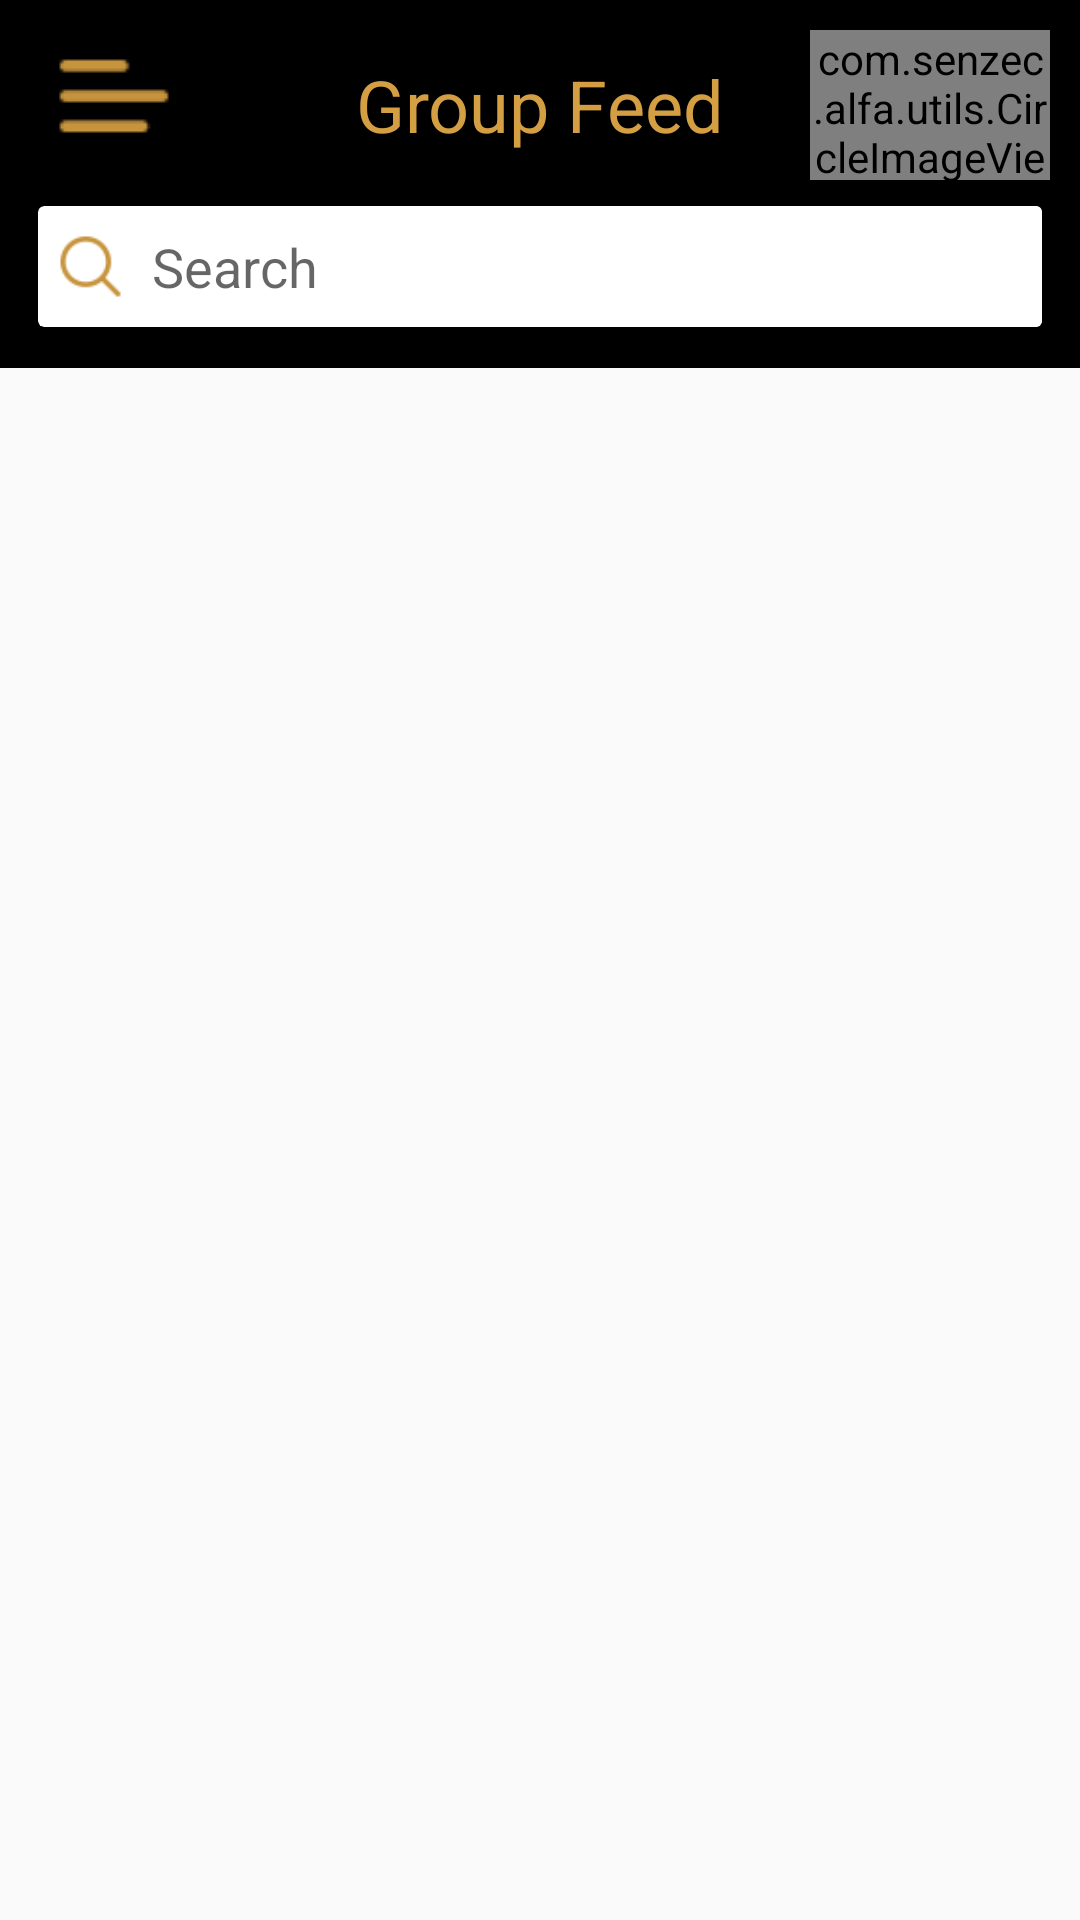

Here is an Android app screen rendered from its layout file. Give the layout XML and the strings, colors and styles it references.
<!-- AndroidManifest.xml: application theme AppTheme -->
<!-- res/layout/activity_group_feed.xml -->
<?xml version="1.0" encoding="utf-8"?>
<LinearLayout xmlns:android="http://schemas.android.com/apk/res/android"
    xmlns:tools="http://schemas.android.com/tools"
    xmlns:card_view="http://schemas.android.com/apk/res-auto"
    android:orientation="vertical"
    android:layout_width="match_parent"
    android:layout_height="match_parent"
    tools:context="com.senzec.alfa.activity.GroupFeedActivity"
    android:padding="0dp">

    <LinearLayout
        android:orientation="vertical"
        android:layout_width="match_parent"
        android:layout_height="wrap_content"
        android:background="@color/colorBlack"
        android:padding="10dp">
        <RelativeLayout
            android:layout_width="match_parent"
            android:layout_height="50dp"
            >

            <ImageView
                android:id="@+id/idNavigationIV"
                android:layout_width="wrap_content"
                android:layout_height="wrap_content"
                android:layout_marginLeft="@dimen/vertical_margin_small"
                android:layout_marginTop="2dp"
                android:src="@drawable/menu" />
            <TextView
                android:layout_width="wrap_content"
                android:layout_height="wrap_content"
                android:text="Group Feed"
                android:layout_centerInParent="true"
                android:textColor="@color/colorYellow"
                android:textSize="24sp"/>
            <com.senzec.alfa.utils.CircleImageView
                android:id="@+id/idProfileIV"
                android:layout_width="80dp"
                android:layout_height="80dp"
                android:layout_alignParentRight="true"
                android:src="@drawable/img_profile"
                />
        </RelativeLayout>

        <android.support.v7.widget.CardView
            android:layout_marginTop="5dp"
            android:layout_width="match_parent"
            android:layout_height="wrap_content"
            card_view:cardUseCompatPadding="true"
            android:background="@drawable/button_shape">

            <EditText
                android:id="@+id/idFeedSearch"
                android:layout_width="match_parent"
                android:layout_height="wrap_content"
                android:background="@color/White"
                android:hint="Search"
                android:padding="8dp"
                android:layout_marginLeft="30dp"
                android:singleLine="true"
                android:textAppearance="?android:attr/textAppearanceMedium" />

            <ImageView
                android:layout_marginLeft="5dp"
                android:layout_width="25dp"
                android:layout_height="25dp"
                android:layout_gravity="left|center_vertical"
                android:src="@drawable/search"/>
        </android.support.v7.widget.CardView>
    </LinearLayout>

    <LinearLayout
        android:layout_width="match_parent"
        android:layout_height="wrap_content"
        android:orientation="vertical"
        >
        <LinearLayout
            android:layout_width="match_parent"
            android:layout_height="wrap_content"
            android:orientation="horizontal"
            android:weightSum="2"
            android:visibility="gone">
            <FrameLayout
                android:layout_width="0dp"
                android:layout_height="wrap_content"
                android:layout_weight="1">

                <Button
                    android:id="@+id/idGroupBtn"
                    android:layout_width="match_parent"
                    android:layout_height="wrap_content"
                    android:text="@string/group_name" />
            </FrameLayout>
            <FrameLayout
                android:layout_width="0dp"
                android:layout_height="wrap_content"
                android:layout_weight="1">

                <Button
                    android:id="@+id/idSubGroupBtn"
                    android:layout_width="match_parent"
                    android:layout_height="wrap_content"
                    android:text="@string/sub_group_name" />
            </FrameLayout>
        </LinearLayout>
    <android.support.v7.widget.RecyclerView
        android:padding="5dp"
        android:id="@+id/rv_group_feed"
        android:layout_width="match_parent"
        android:layout_height="match_parent">
    </android.support.v7.widget.RecyclerView>
    </LinearLayout>

</LinearLayout>
<!-- resources referenced by this layout -->
<resources>
  <color name="White">#FFFFFF</color>
  <color name="colorBlack">#000000</color>
  <color name="colorYellow">#d49e42</color>
  <dimen name="vertical_margin_small">8dp</dimen>
  <!-- drawable button_shape (drawable) -->
  <?xml version="1.0" encoding="utf-8"?>
  <shape xmlns:android="http://schemas.android.com/apk/res/android"
      android:shape="rectangle">
  
      <solid android:color="@android:color/transparent" />
      <corners android:radius="10dp" />
      <stroke android:color="@color/White"
          android:width="1dp" />
  </shape>
  <!-- drawable img_profile: jpg bitmap (drawable, 159323 bytes) -->
  <!-- drawable menu: png bitmap (drawable, 603782 bytes) -->
  <!-- drawable search: png bitmap (drawable, 604284 bytes) -->
  <string name="group_name">Group</string>
  <string name="sub_group_name">Sub Group</string>
  
      // Profile Detail
  <style name="AppTheme" parent="Theme.AppCompat.Light.DarkActionBar">
          
          <item name="colorPrimary">@color/colorPrimary</item>
          <item name="colorPrimaryDark">@color/colorPrimaryDark</item>
          <item name="colorAccent">@color/colorAccent</item>
      </style>
  <color name="colorPrimary">#3F51B5</color>
  <color name="colorPrimaryDark">#303F9F</color>
  <color name="colorAccent">#d49e42</color>
</resources>
